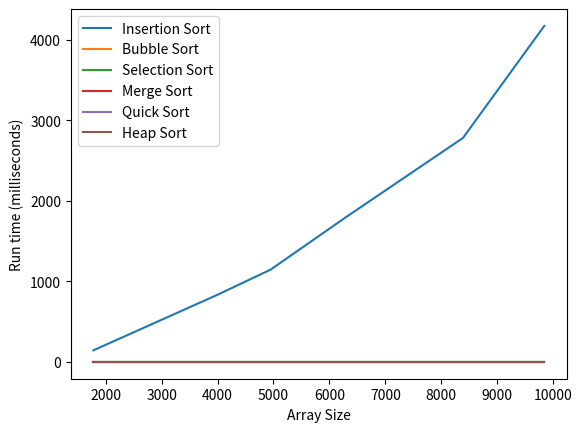

Write the Python code that produced this figure.
import time
from random import randint

from matplotlib import pyplot as pplot
from numpy import random


def selection_sort(arr):
    """TODO"""


def bubble_sort(arr):
    """TODO"""


def insertion_sort(arr):
    for i in range(1, len(arr)):
        j = i - 1
        entered = False
        temp = arr[i]
        while temp < arr[j] and j >= 0:
            entered = True
            arr[j + 1] = arr[j]
            j -= 1
        if entered:
            arr[j + 1] = temp


def merge_sort(arr):
    """TODO"""


def quick_sort(arr):
    """TODO"""


def heap_sort(arr):
    """TODO"""


if __name__ == '__main__':
    random_arrays = []
    for i in range(6):
        random_array = random.randint(-10000, 10000, size=randint(100, 10000))
        random_arrays.append(random_array)
    random_arrays.sort(key=len)  # sort according to array size,useful for plot
    sorting_functions = {'Insertion Sort': insertion_sort, 'Bubble Sort': bubble_sort, 'Selection Sort': selection_sort,
                         'Merge Sort': merge_sort, 'Quick Sort': quick_sort, 'Heap Sort': heap_sort}
    runtimes = dict()
    sizes = []
    for function in sorting_functions.keys():
        runtimes[function] = []
    for i in range(len(random_arrays)):
        size = len(random_arrays[i])
        sizes.append(size)
        print(
            f'\n----------------------------------------------------------------------> ARRAY SIZE:{size} <----------------------------------------------------------------------\n\n')
        for function in sorting_functions.keys():
            temp = random_arrays[i].copy()
            runtime = dict()
            # print(f'Array Before {function}:{temp}\n')
            start_time = time.time()
            sorting_functions[function](temp)
            runtime[function] = (time.time() - start_time) * 1000
            runtimes[function].append(runtime[function])
            # print(f'Array After {function}:{temp}\n')
            print(f'{function} Runtime:{runtime[function]} ms\n')
            print('\n\n\n********************************************************************************\n\n\n')
    print(sizes)
    print(runtimes)
    for function in sorting_functions.keys():
        pplot.plot(sizes, runtimes[function])
    pplot.legend(sorting_functions.keys())
    pplot.xlabel('Array Size')
    pplot.ylabel('Run time (milliseconds)')
    pplot.show()
